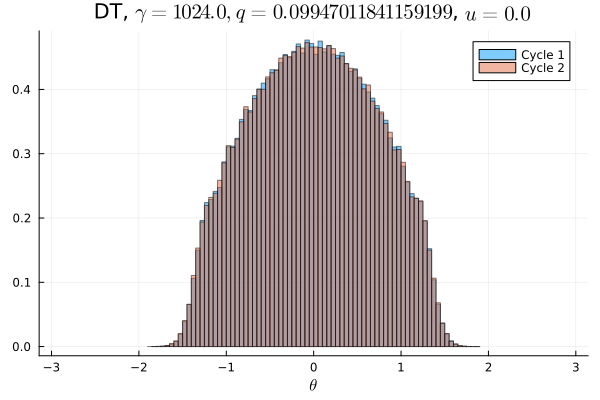

The file beside this chart, header and first rows:
Cycle 1, Cycle 2
0.0, 0.0
0.0, 0.0
0.0, 0.0
0.0, 0.0
0.0, 0.0
0.0, 0.0
0.0, 0.0
0.0, 0.0
0.0, 0.0
0.0, 0.0
0.0, 0.0
0.0, 0.0
0.0, 0.0
0.0, 0.0
0.0, 0.0
0.0, 0.0
0.0, 0.0
0.0, 0.0
0.0, 0.0
0.0, 0.0
3.125e-6, 3.125e-6
2.1875e-5, 6.25e-6
5.625e-5, 3.75e-5
0.0001094, 0.0001375
0.0003656, 0.0003656
0.0008906, 0.001016
0.002488, 0.002506
0.004628, 0.004719
0.007984, 0.008359
0.01164, 0.01156
0.01392, 0.01383
0.01451, 0.01446
0.01533, 0.01562
0.0175, 0.01756
0.01936, 0.01954
0.02003, 0.01961
0.02091, 0.02116
0.02321, 0.02315
0.02332, 0.02301
0.02478, 0.02478
0.02537, 0.02517
0.02605, 0.02598
0.02727, 0.02687
0.02722, 0.02713
0.02783, 0.02835
0.02856, 0.02851
0.02915, 0.02904
0.029, 0.02904
0.02966, 0.02958
0.02953, 0.02933
0.02898, 0.02925
0.02927, 0.02927
0.02928, 0.02924
0.02867, 0.02911
0.02835, 0.02828
0.02872, 0.02814
0.02687, 0.02732
0.02717, 0.02695
0.02611, 0.02611
0.02508, 0.02528
... 40 more rows
